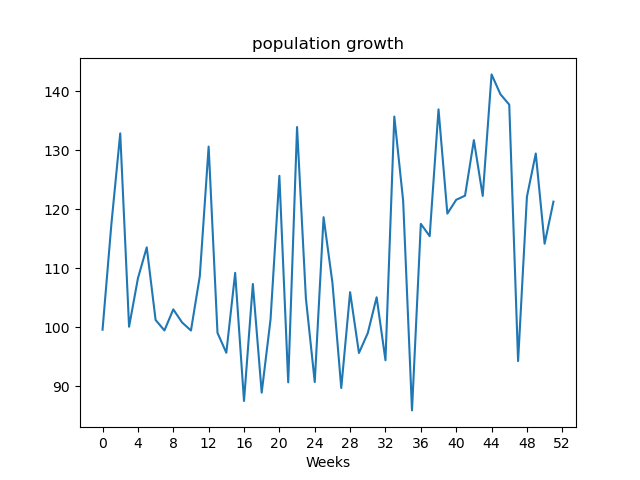

The file beside this chart, header and first rows:
, value
Week1, 99.59
Week2, 117.5
Week3, 132.9
Week4, 100.1
Week5, 108.3
Week6, 113.6
Week7, 101.2
Week8, 99.46
Week9, 103
Week10, 100.8
Week11, 99.45
Week12, 108.7
Week13, 130.7
Week14, 99.06
Week15, 95.68
Week16, 109.2
Week17, 87.5
Week18, 107.3
Week19, 88.91
Week20, 101.3
Week21, 125.7
Week22, 90.66
Week23, 134
Week24, 104.9
Week25, 90.71
Week26, 118.7
Week27, 107.6
Week28, 89.7
Week29, 106
Week30, 95.64
Week31, 99.02
Week32, 105.1
Week33, 94.41
Week34, 135.7
Week35, 121.5
Week36, 85.9
Week37, 117.5
Week38, 115.5
Week39, 137
Week40, 119.3
Week41, 121.6
Week42, 122.3
Week43, 131.7
Week44, 122.3
Week45, 142.9
Week46, 139.5
Week47, 137.8
Week48, 94.26
Week49, 122.2
Week50, 129.5
Week51, 114.2
Week52, 121.3
